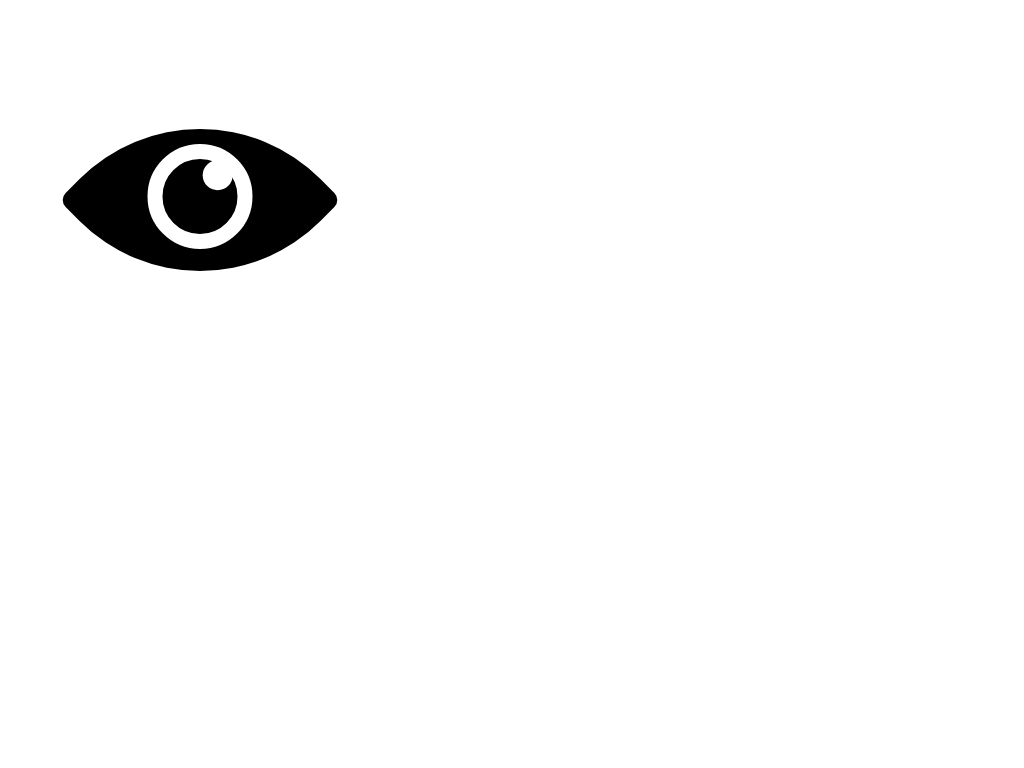

Give the HTML and CSS whose rendering is this image.

<!DOCTYPE html>
<html lang="en">
<head>
  <meta charset="UTF-8">
  <meta name="viewport" content="width=device-width, initial-scale=1.0">
  <meta http-equiv="X-UA-Compatible" content="ie=edge">
  <title>Eye, Pure CSS</title>
  <style>
    .eye{
      width: 200px;
      height: 200px;
      position: absolute;
      color: black;
      background-color: currentColor;
      top: 100px;
      left: 100px;
      border-radius: 170px 10px;
      transform: rotate(45deg);
    }
    .eye::before{
      content: "";
      position: absolute;
      width: 75px;
      height: 75px;
      color: white;
      border: solid 15px currentColor;
      border-radius: 50%;
      top: 45px;
      left: 45px;
    }
    .eye::after{
      content: "";
      position: absolute;
      width: 30px;
      height: 30px;
      color: white;
      background-color: currentColor;
      border-radius: 50%;
      top: 55px;
      left: 80px;
    }
  </style>
</head>
<body>
  <div class="eye"></div>
</body>
</html>
